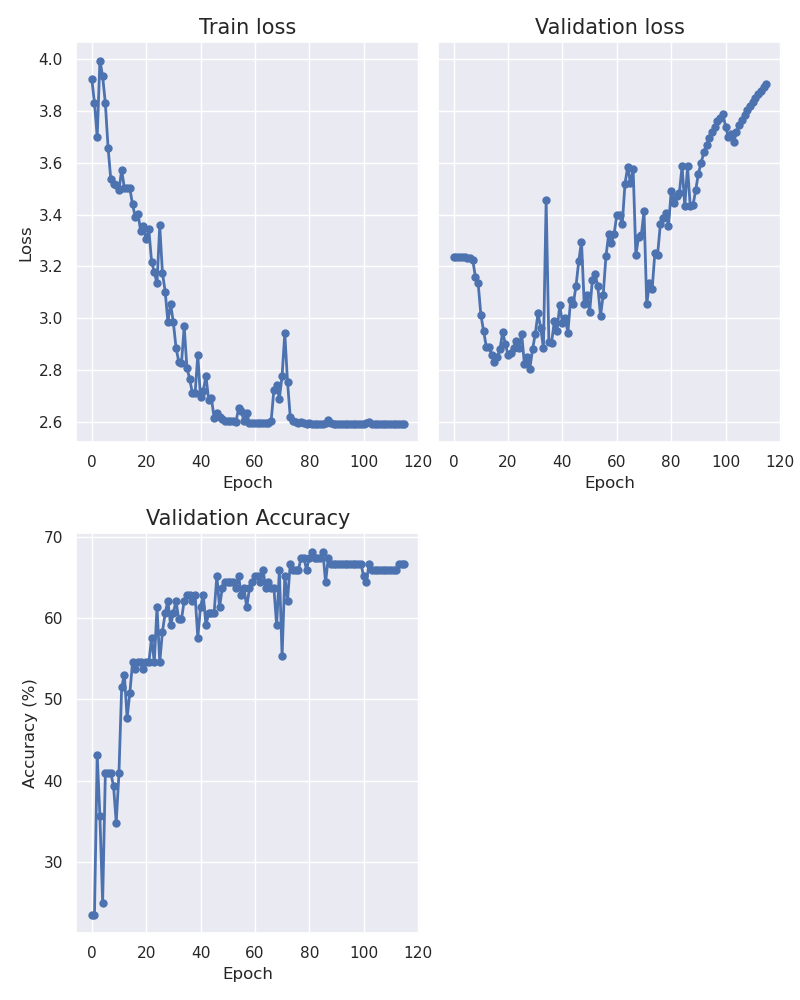

The table this chart was drawn from, first rows:
epoch, train_loss, val_loss, accuracy
0, 3.923, 3.235, 23.48
1, 3.83, 3.235, 23.48
2, 3.699, 3.235, 43.18
3, 3.993, 3.235, 35.61
4, 3.933, 3.235, 25.0
5, 3.828, 3.234, 40.91
6, 3.658, 3.232, 40.91
7, 3.536, 3.226, 40.91
8, 3.518, 3.159, 39.39
9, 3.512, 3.135, 34.85
10, 3.495, 3.013, 40.91
11, 3.572, 2.952, 51.52
12, 3.501, 2.891, 53.03
13, 3.5, 2.89, 47.73
14, 3.501, 2.858, 50.76
15, 3.439, 2.833, 54.55
16, 3.391, 2.85, 53.79
17, 3.404, 2.882, 54.55
18, 3.336, 2.946, 54.55
19, 3.355, 2.902, 53.79
20, 3.304, 2.859, 54.55
21, 3.343, 2.866, 54.55
22, 3.219, 2.888, 57.58
23, 3.179, 2.914, 54.55
24, 3.135, 2.887, 61.36
25, 3.358, 2.941, 54.55
26, 3.175, 2.825, 58.33
27, 3.103, 2.85, 60.61
28, 2.987, 2.807, 62.12
29, 3.056, 2.881, 59.09
30, 2.985, 2.94, 60.61
31, 2.887, 3.02, 62.12
32, 2.833, 2.964, 59.85
33, 2.827, 2.885, 59.85
34, 2.97, 3.454, 62.12
35, 2.809, 2.908, 62.88
36, 2.769, 2.907, 62.88
37, 2.712, 2.989, 62.12
38, 2.712, 2.952, 62.88
39, 2.858, 3.051, 57.58
40, 2.697, 2.984, 61.36
41, 2.721, 3.001, 62.88
42, 2.779, 2.946, 59.09
43, 2.686, 3.071, 60.61
44, 2.694, 3.057, 60.61
45, 2.618, 3.127, 60.61
46, 2.635, 3.221, 65.15
47, 2.622, 3.296, 61.36
48, 2.613, 3.056, 63.64
49, 2.605, 3.09, 64.39
50, 2.606, 3.023, 64.39
51, 2.606, 3.149, 64.39
52, 2.606, 3.172, 64.39
53, 2.6, 3.125, 63.64
54, 2.653, 3.009, 65.15
55, 2.643, 3.092, 62.88
56, 2.605, 3.24, 63.64
57, 2.635, 3.324, 61.36
58, 2.597, 3.289, 63.64
59, 2.596, 3.325, 64.39
... 56 more rows
